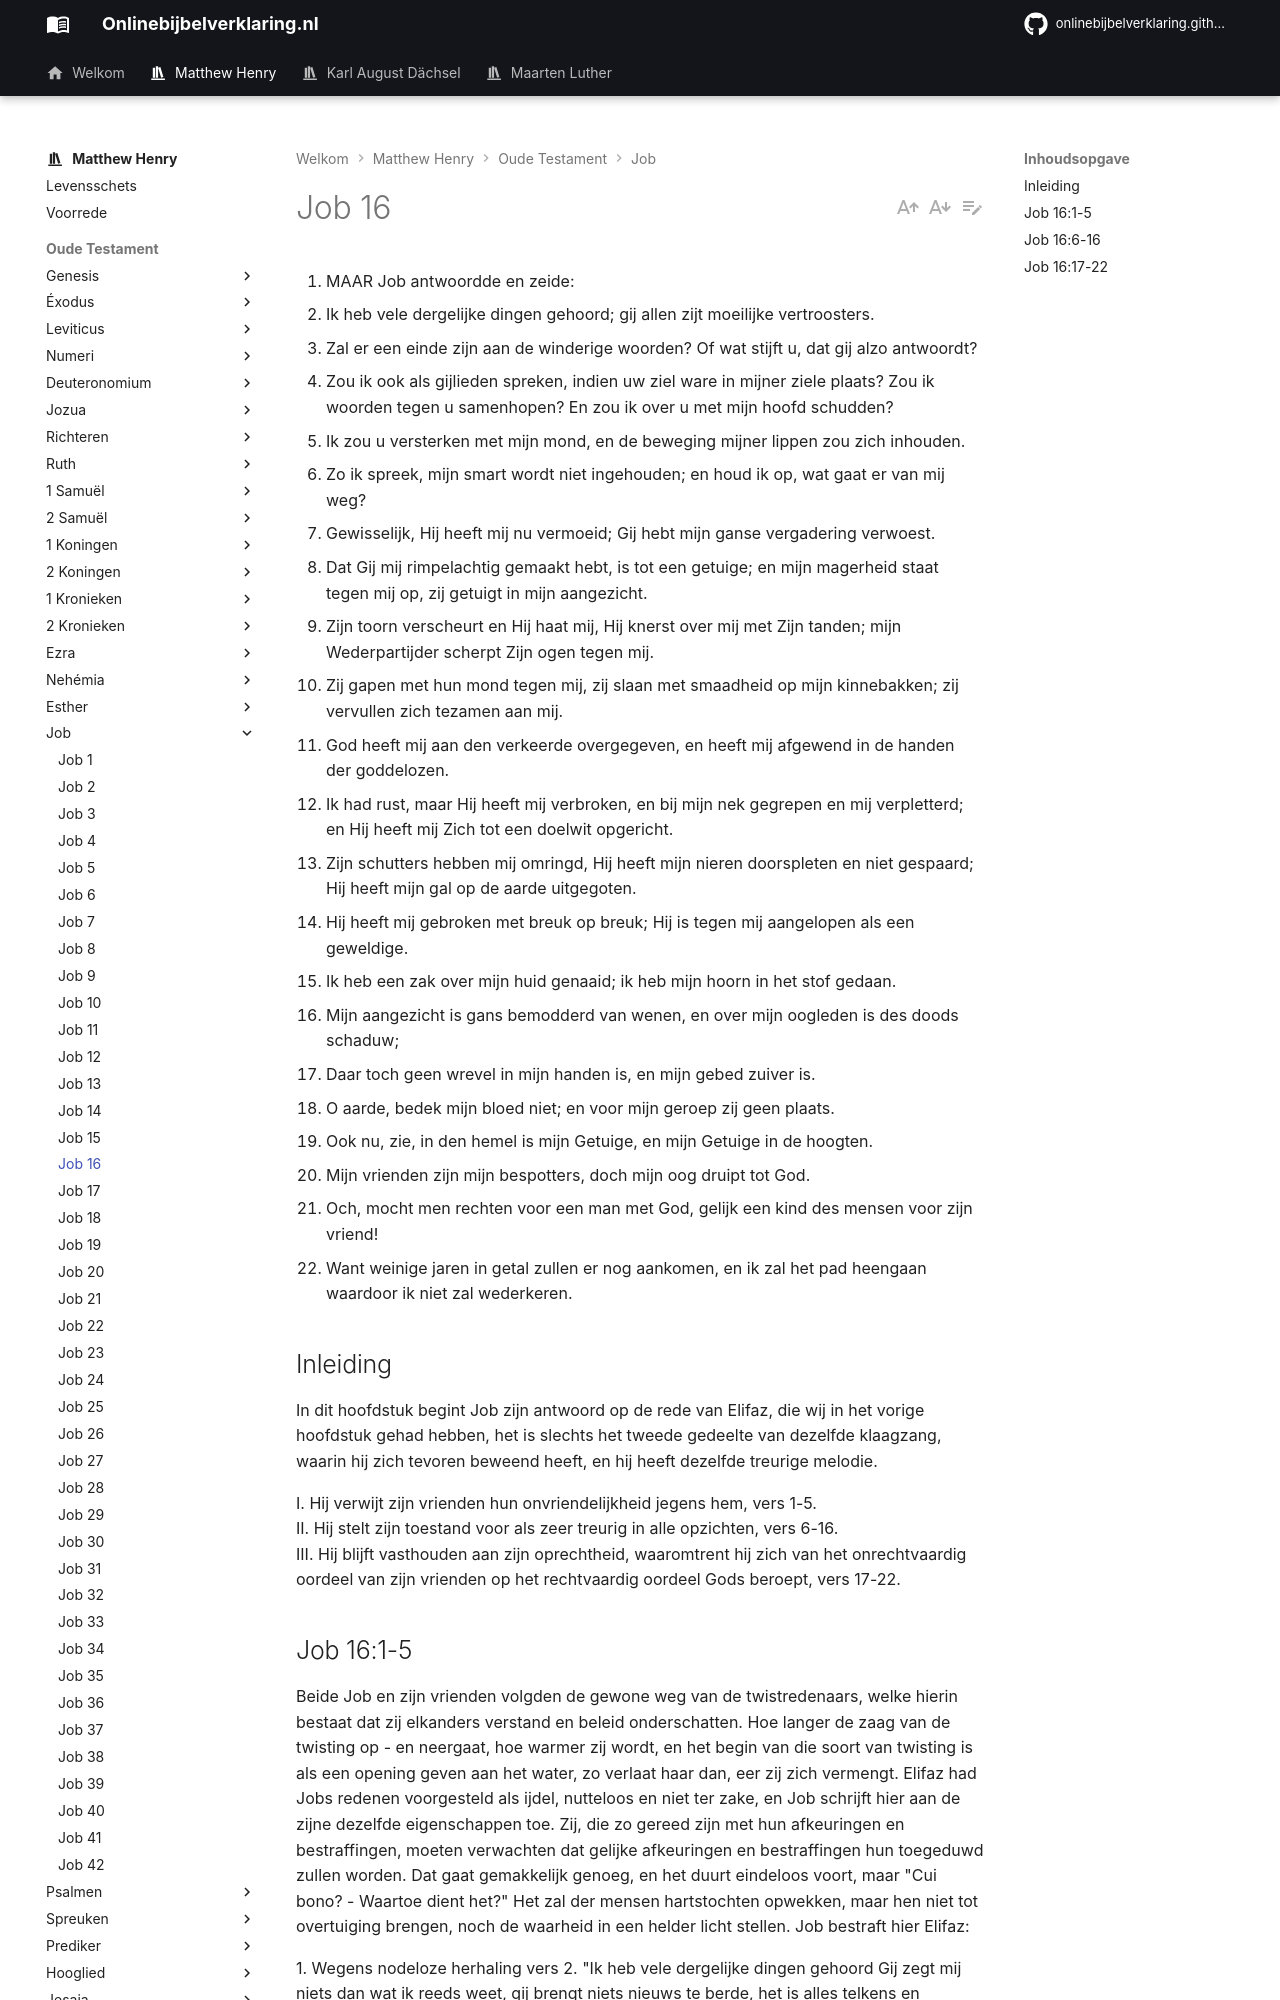

repository: onlinebijbelverklaring/dev-preview · page: matthewhenry/Job/Job16/index.html · generator: mkdocs

1. MAAR Job antwoordde en zeide:
2. Ik heb vele dergelijke dingen gehoord; gij allen zijt moeilijke vertroosters.
3. Zal er een einde zijn aan de winderige woorden? Of wat stijft u, dat gij alzo antwoordt?
4. Zou ik ook als gijlieden spreken, indien uw ziel ware in mijner ziele plaats? Zou ik woorden tegen u samenhopen? En zou ik over u met mijn hoofd schudden?
5. Ik zou u versterken met mijn mond, en de beweging mijner lippen zou zich inhouden.
6. Zo ik spreek, mijn smart wordt niet ingehouden; en houd ik op, wat gaat er van mij weg?
7. Gewisselijk, Hij heeft mij nu vermoeid; Gij hebt mijn ganse vergadering verwoest.
8. Dat Gij mij rimpelachtig gemaakt hebt, is tot een getuige; en mijn magerheid staat tegen mij op, zij getuigt in mijn aangezicht.
9. Zijn toorn verscheurt en Hij haat mij, Hij knerst over mij met Zijn tanden; mijn Wederpartijder scherpt Zijn ogen tegen mij.
10. Zij gapen met hun mond tegen mij, zij slaan met smaadheid op mijn kinnebakken; zij vervullen zich tezamen aan mij.
11. God heeft mij aan den verkeerde overgegeven, en heeft mij afgewend in de handen der goddelozen.
12. Ik had rust, maar Hij heeft mij verbroken, en bij mijn nek gegrepen en mij verpletterd; en Hij heeft mij Zich tot een doelwit opgericht.
13. Zijn schutters hebben mij omringd, Hij heeft mijn nieren doorspleten en niet gespaard; Hij heeft mijn gal op de aarde uitgegoten.
14. Hij heeft mij gebroken met breuk op breuk; Hij is tegen mij aangelopen als een geweldige.
15. Ik heb een zak over mijn huid genaaid; ik heb mijn hoorn in het stof gedaan.
16. Mijn aangezicht is gans bemodderd van wenen, en over mijn oogleden is des doods schaduw;
17. Daar toch geen wrevel in mijn handen is, en mijn gebed zuiver is.
18. O aarde, bedek mijn bloed niet; en voor mijn geroep zij geen plaats.
19. Ook nu, zie, in den hemel is mijn Getuige, en mijn Getuige in de hoogten.
20. Mijn vrienden zijn mijn bespotters, doch mijn oog druipt tot God.
21. Och, mocht men rechten voor een man met God, gelijk een kind des mensen voor zijn vriend!
22. Want weinige jaren in getal zullen er nog aankomen, en ik zal het pad heengaan waardoor ik niet zal wederkeren.

## Inleiding

In dit hoofdstuk begint Job zijn antwoord op de rede van Elifaz, die wij in het vorige hoofdstuk gehad hebben, het is slechts het tweede gedeelte van dezelfde klaagzang, waarin hij zich tevoren beweend heeft, en hij heeft dezelfde treurige melodie.

I. Hij verwijt zijn vrienden hun onvriendelijkheid jegens hem, vers 1-5.  
II. Hij stelt zijn toestand voor als zeer treurig in alle opzichten, vers 6-16.  
III. Hij blijft vasthouden aan zijn oprechtheid, waaromtrent hij zich van het onrechtvaardig oordeel van zijn vrienden op het rechtvaardig oordeel Gods beroept, vers 17-22.
